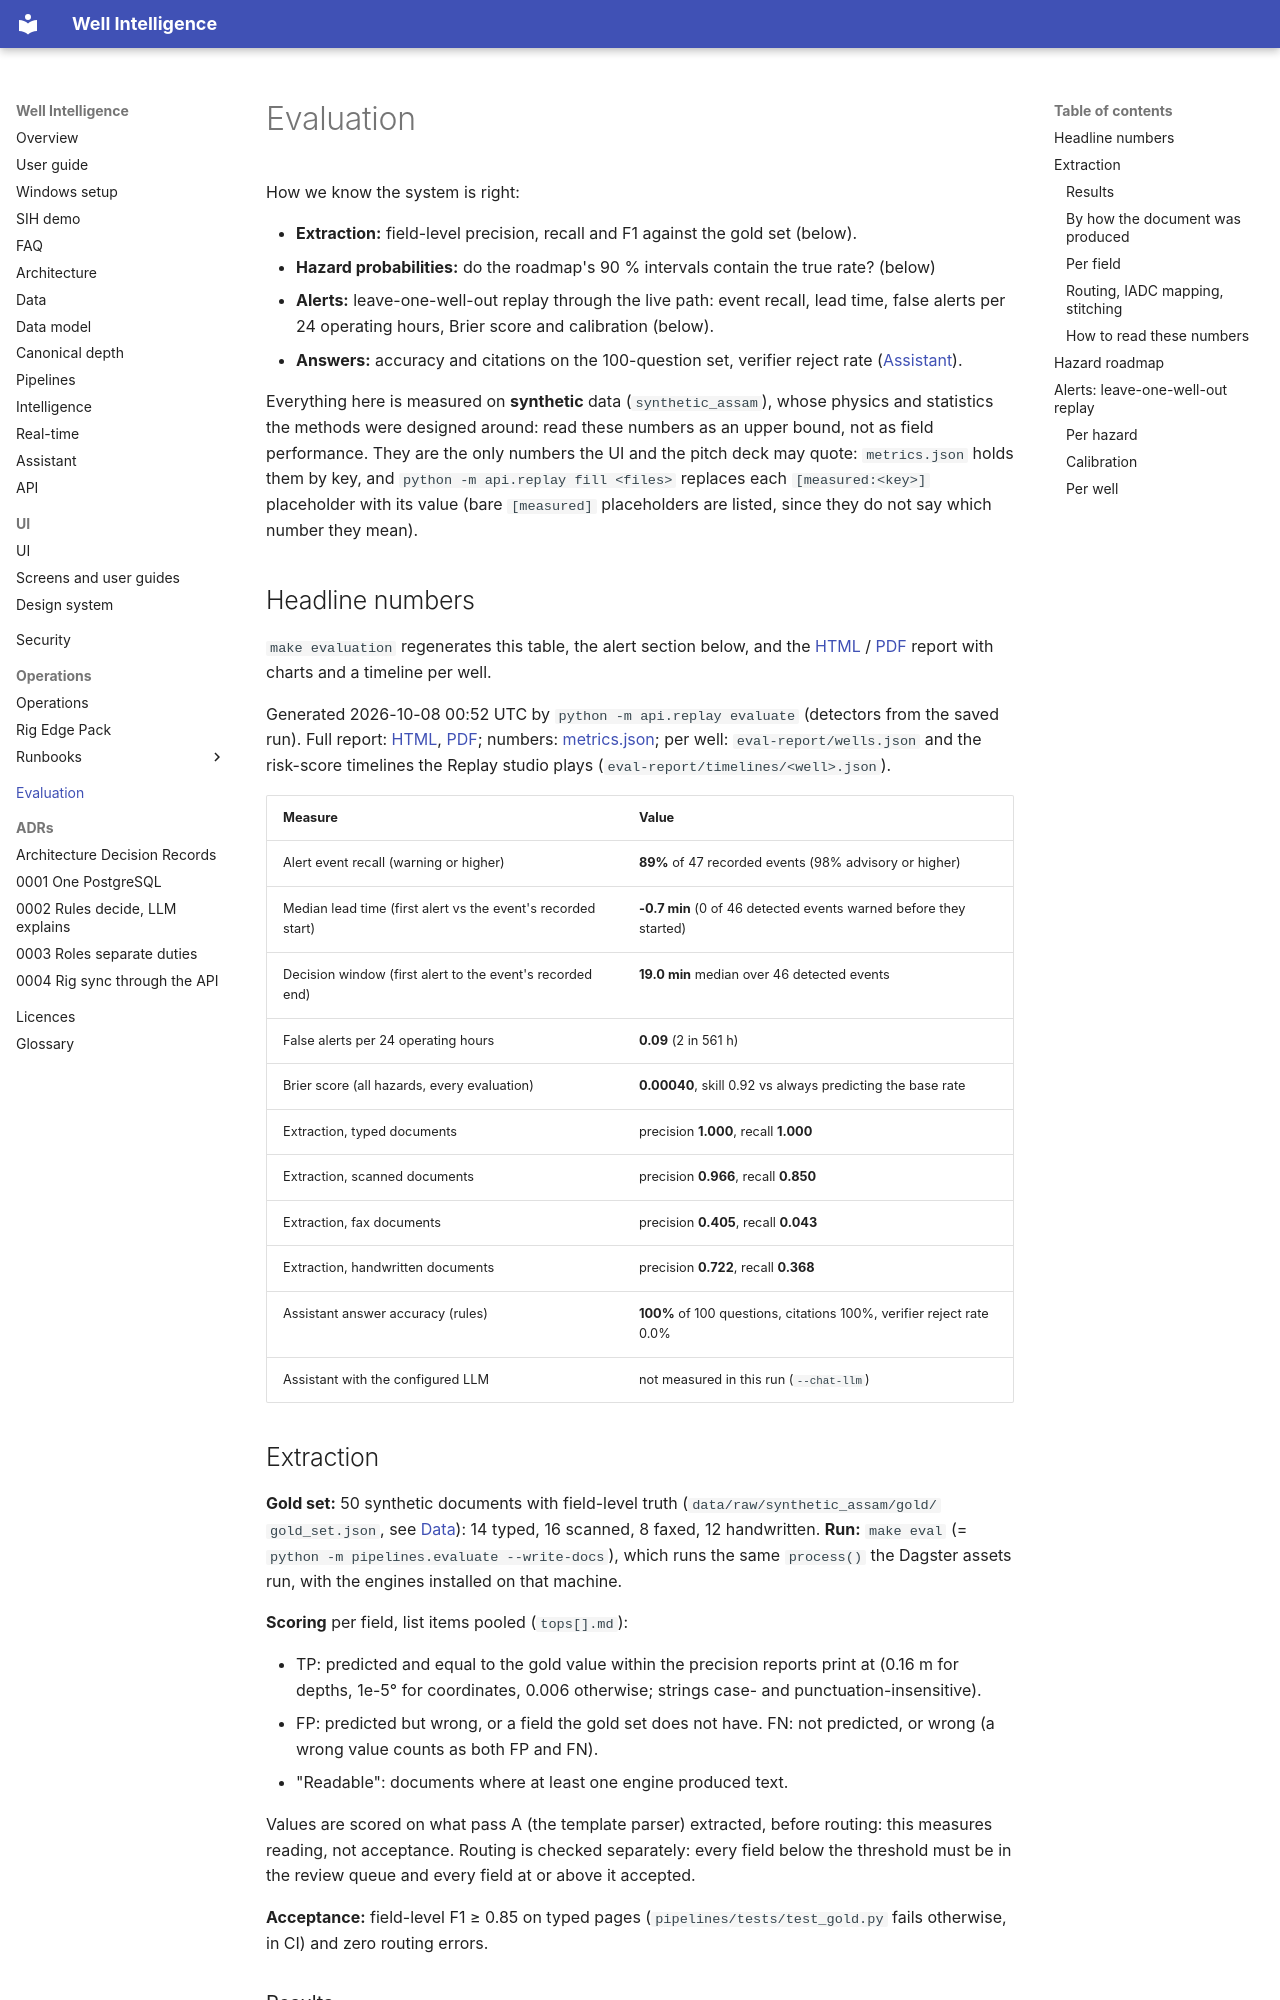

repository: mak3012/SIH_2026 · page: evaluation/index.html · generator: mkdocs

# Evaluation

How we know the system is right:

- **Extraction:** field-level precision, recall and F1 against the gold set (below).
- **Hazard probabilities:** do the roadmap's 90 % intervals contain the true rate? (below)
- **Alerts:** leave-one-well-out replay through the live path: event recall, lead time, false
  alerts per 24 operating hours, Brier score and calibration (below).
- **Answers:** accuracy and citations on the 100-question set, verifier reject rate
  ([Assistant](assistant.md#evaluation)).

Everything here is measured on **synthetic** data (`synthetic_assam`), whose physics and
statistics the methods were designed around: read these numbers as an upper bound, not as field
performance. They are the only numbers the UI and the pitch deck may quote: `metrics.json`
holds them by key, and `python -m api.replay fill <files>` replaces each `[measured:<key>]`
placeholder with its value (bare `[measured]` placeholders are listed, since they do not say
which number they mean).

## Headline numbers

`make evaluation` regenerates this table, the alert section below, and the
[HTML](eval-report/report.html) / [PDF](eval-report/report.pdf) report with charts and a
timeline per well.

<!-- headline:start -->
Generated 2026-10-08 00:52 UTC by `python -m api.replay evaluate` (detectors from the saved run). Full report: [HTML](eval-report/report.html), [PDF](eval-report/report.pdf); numbers: [metrics.json](eval-report/metrics.json); per well: `eval-report/wells.json` and the risk-score timelines the Replay studio plays (`eval-report/timelines/<well>.json`).

| Measure | Value |
|---|---|
| Alert event recall (warning or higher) | **89%** of 47 recorded events (98% advisory or higher) |
| Median lead time (first alert vs the event's recorded start) | **-0.7 min** (0 of 46 detected events warned before they started) |
| Decision window (first alert to the event's recorded end) | **19.0 min** median over 46 detected events |
| False alerts per 24 operating hours | **0.09** (2 in 561 h) |
| Brier score (all hazards, every evaluation) | **0.00040**, skill 0.92 vs always predicting the base rate |
| Extraction, typed documents | precision **1.000**, recall **1.000** |
| Extraction, scanned documents | precision **0.966**, recall **0.850** |
| Extraction, fax documents | precision **0.405**, recall **0.043** |
| Extraction, handwritten documents | precision **0.722**, recall **0.368** |
| Assistant answer accuracy (rules) | **100%** of 100 questions, citations 100%, verifier reject rate 0.0% |
| Assistant with the configured LLM | not measured in this run (`--chat-llm`) |
<!-- headline:end -->
